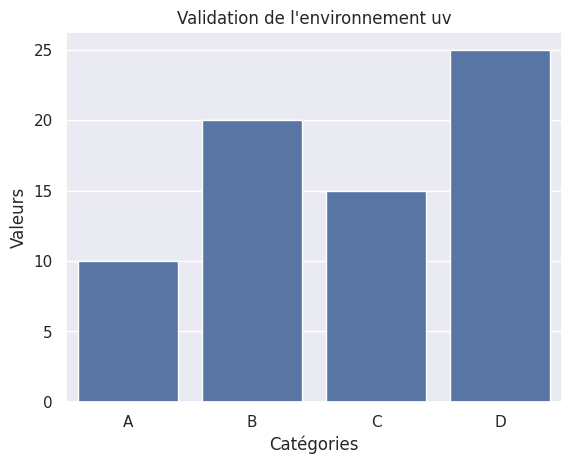

The matplotlib source for this figure:
import pandas as pd
import matplotlib.pyplot as plt
import seaborn as sns

# 1. Test rapide des bibliothèques installées
data = {
    "Catégories": ["A", "B", "C", "D"],
    "Valeurs": [10, 20, 15, 25]
}

df = pd.DataFrame(data)

# 2. Génération d'un graphique de validation
sns.set_theme(style="darkgrid")

sns.barplot(
    x="Catégories",
    y="Valeurs",
    data=df
)

plt.title("Validation de l'environnement uv")
plt.show()
